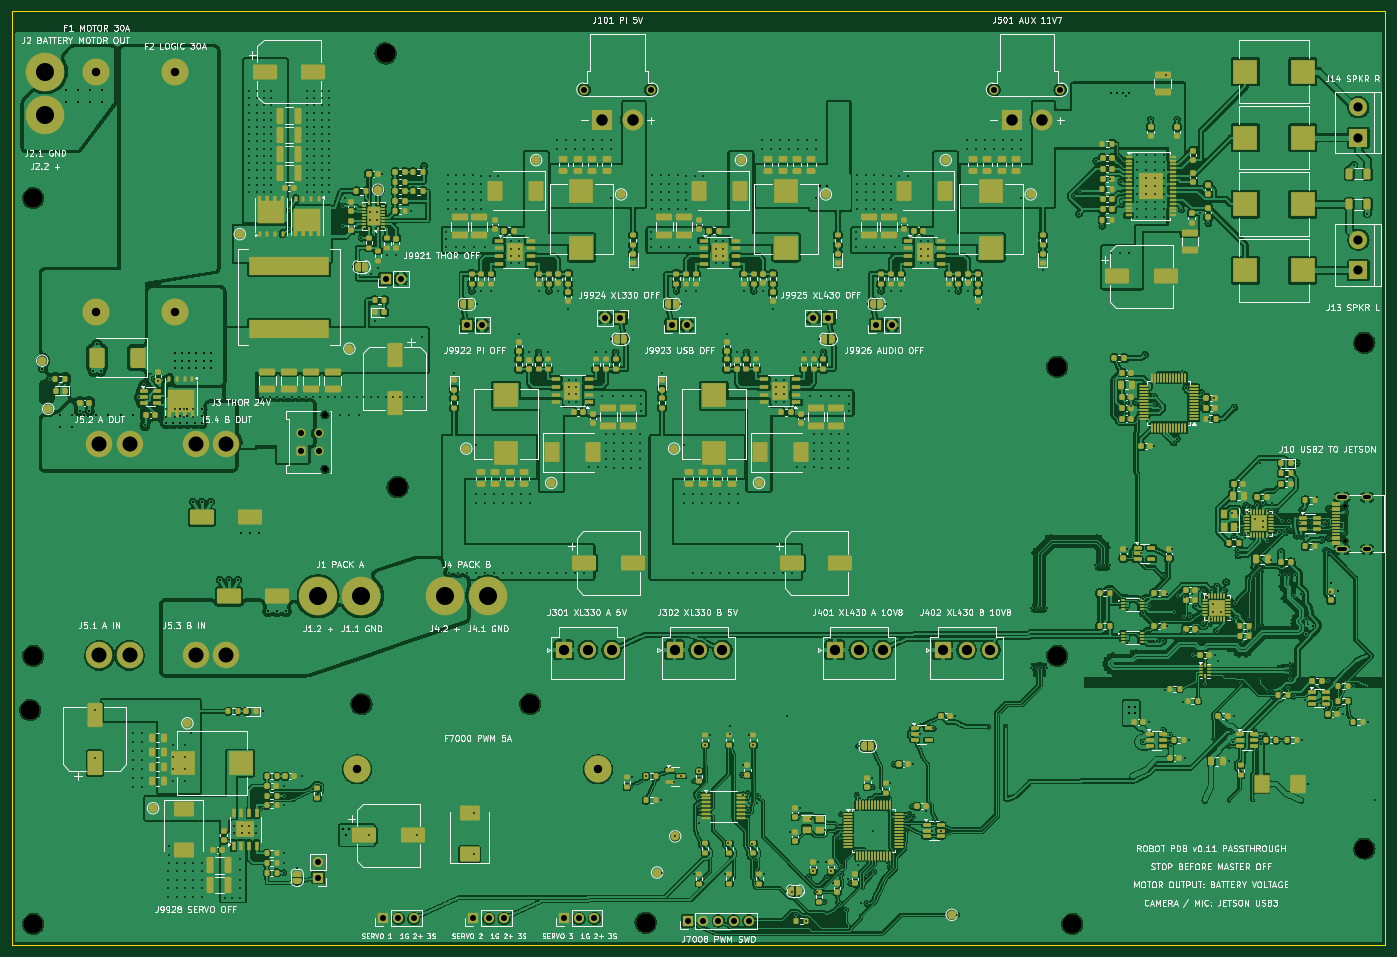
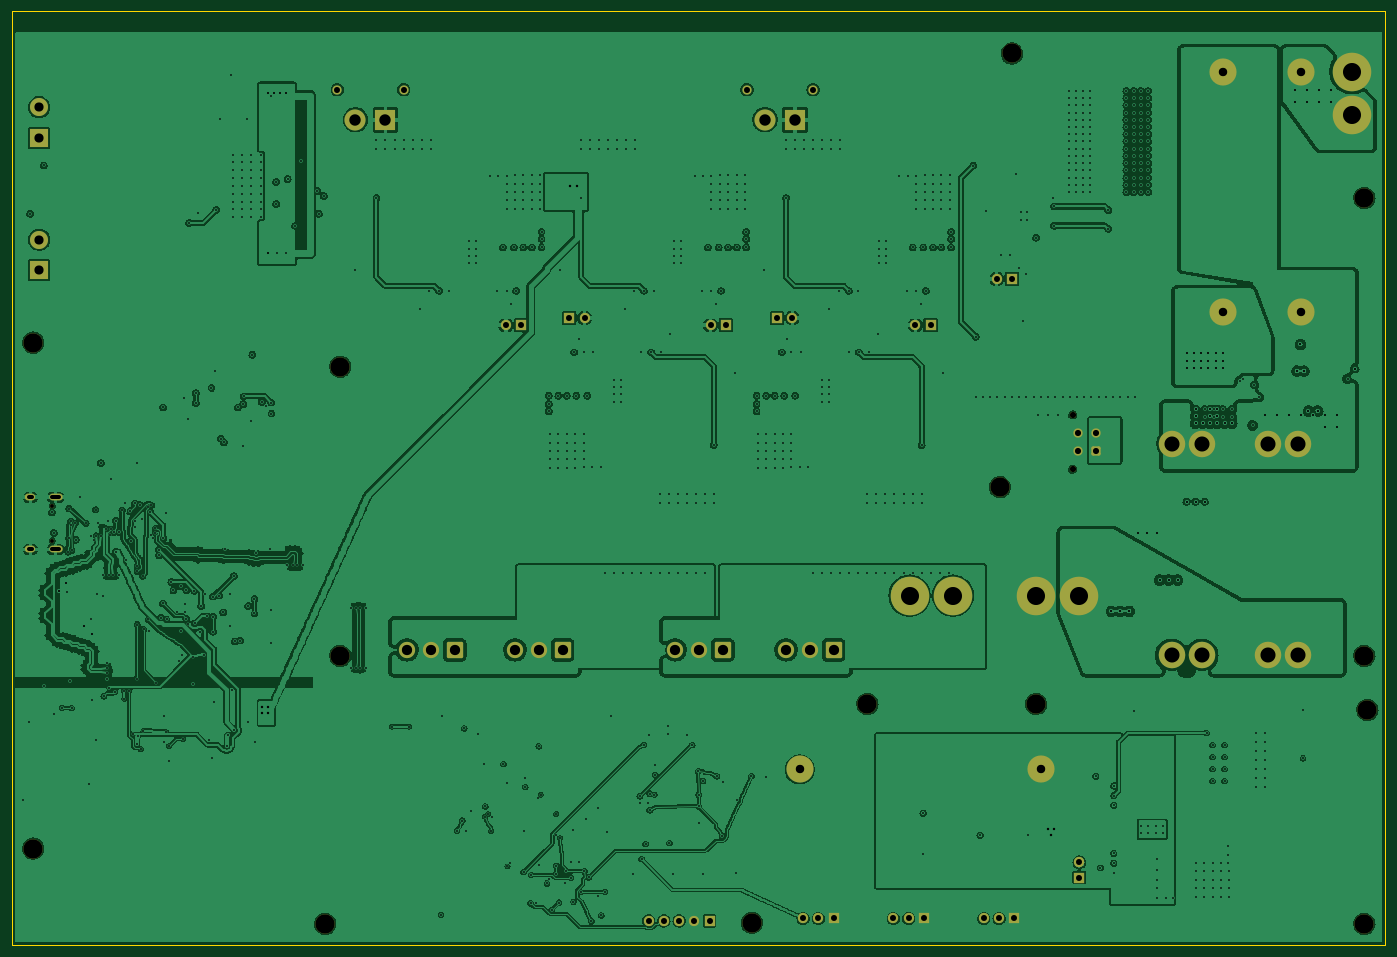
Circuit board: 11 layer files. Board 228.0 x 155.0 mm.
- bottom_copper: robot_pdb-B_Cu.gbl (859484 bytes)
- bottom_mask: robot_pdb-B_Mask.gbs (5154 bytes)
- paste: robot_pdb-B_Paste.gbp (480 bytes)
- bottom_silk: robot_pdb-B_Silkscreen.gbo (5164 bytes)
- outline: robot_pdb-Edge_Cuts.gm1 (589 bytes)
- top_copper: robot_pdb-F_Cu.gtl (1424233 bytes)
- top_mask: robot_pdb-F_Mask.gts (43507 bytes)
- paste: robot_pdb-F_Paste.gtp (37728 bytes)
- top_silk: robot_pdb-F_Silkscreen.gto (318738 bytes)
- drill: robot_pdb-NPTH.drl (729 bytes)
- drill: robot_pdb-PTH.drl (16140 bytes)

=== bottom_copper: robot_pdb-B_Cu.gbl (859484 bytes, source omitted) ===
=== bottom_mask: robot_pdb-B_Mask.gbs ===
%TF.GenerationSoftware,KiCad,Pcbnew,7.0.11+dfsg-1build4*%
%TF.CreationDate,2026-11-10T12:17:17-08:00*%
%TF.ProjectId,robot_pdb,726f626f-745f-4706-9462-2e6b69636164,rev?*%
%TF.SameCoordinates,Original*%
%TF.FileFunction,Soldermask,Bot*%
%TF.FilePolarity,Negative*%
%FSLAX46Y46*%
G04 Gerber Fmt 4.6, Leading zero omitted, Abs format (unit mm)*
G04 Created by KiCad (PCBNEW 7.0.11+dfsg-1build4) date 2026-11-10 12:17:17*
%MOMM*%
%LPD*%
G01*
G04 APERTURE LIST*
G04 Aperture macros list*
%AMRoundRect*
0 Rectangle with rounded corners*
0 $1 Rounding radius*
0 $2 $3 $4 $5 $6 $7 $8 $9 X,Y pos of 4 corners*
0 Add a 4 corners polygon primitive as box body*
4,1,4,$2,$3,$4,$5,$6,$7,$8,$9,$2,$3,0*
0 Add four circle primitives for the rounded corners*
1,1,$1+$1,$2,$3*
1,1,$1+$1,$4,$5*
1,1,$1+$1,$6,$7*
1,1,$1+$1,$8,$9*
0 Add four rect primitives between the rounded corners*
20,1,$1+$1,$2,$3,$4,$5,0*
20,1,$1+$1,$4,$5,$6,$7,0*
20,1,$1+$1,$6,$7,$8,$9,0*
20,1,$1+$1,$8,$9,$2,$3,0*%
G04 Aperture macros list end*
%ADD10R,1.700000X1.700000*%
%ADD11O,1.700000X1.700000*%
%ADD12C,3.200000*%
%ADD13R,3.000000X3.000000*%
%ADD14C,3.000000*%
%ADD15C,1.520000*%
%ADD16R,3.500000X3.500000*%
%ADD17C,3.500000*%
%ADD18C,4.500000*%
%ADD19RoundRect,0.250001X-1.099999X-1.099999X1.099999X-1.099999X1.099999X1.099999X-1.099999X1.099999X0*%
%ADD20C,2.700000*%
%ADD21C,6.400000*%
%ADD22C,0.650000*%
%ADD23O,2.220000X1.120000*%
%ADD24O,1.720000X1.120000*%
%ADD25C,1.020000*%
%ADD26RoundRect,0.256667X0.513333X-0.513333X0.513333X0.513333X-0.513333X0.513333X-0.513333X-0.513333X0*%
%ADD27C,1.540000*%
%ADD28C,4.400000*%
G04 APERTURE END LIST*
D10*
%TO.C,J7006*%
X91600000Y-150600000D03*
D11*
X94140000Y-150600000D03*
X96680000Y-150600000D03*
%TD*%
D12*
%TO.C,H6*%
X224500000Y-139000000D03*
%TD*%
D13*
%TO.C,J13*%
X223500000Y-43000000D03*
D14*
X223500000Y-37920000D03*
%TD*%
D13*
%TO.C,J14*%
X223500000Y-21000000D03*
D14*
X223500000Y-15920000D03*
%TD*%
D15*
%TO.C,J501*%
X163000000Y-13000000D03*
X174000000Y-13000000D03*
D16*
X166000000Y-18000000D03*
D17*
X171000000Y-18000000D03*
%TD*%
D18*
%TO.C,F1*%
X14000000Y-10000000D03*
X14000000Y-50000000D03*
%TD*%
D12*
%TO.C,H7004*%
X176000000Y-151500000D03*
%TD*%
D19*
%TO.C,J301*%
X91600000Y-106000000D03*
D20*
X95560000Y-106000000D03*
X99520000Y-106000000D03*
%TD*%
D12*
%TO.C,H9911*%
X86000000Y-115000000D03*
%TD*%
D10*
%TO.C,J9923*%
X109500000Y-52100000D03*
D11*
X112040000Y-52100000D03*
%TD*%
D12*
%TO.C,H7*%
X224500000Y-55000000D03*
%TD*%
D10*
%TO.C,J9922*%
X75500000Y-52100000D03*
D11*
X78040000Y-52100000D03*
%TD*%
D12*
%TO.C,H3*%
X3500000Y-107000000D03*
%TD*%
%TO.C,H9912*%
X64000000Y-79000000D03*
%TD*%
D10*
%TO.C,J9925*%
X135500000Y-50900000D03*
D11*
X132960000Y-50900000D03*
%TD*%
D21*
%TO.C,J2*%
X5500000Y-10000000D03*
X5500000Y-17200000D03*
%TD*%
%TO.C,J4*%
X79000000Y-97000000D03*
X71800000Y-97000000D03*
%TD*%
D22*
%TO.C,J10*%
X221300000Y-87890000D03*
X221300000Y-82110000D03*
D23*
X220770000Y-89320000D03*
D24*
X224950000Y-89320000D03*
D23*
X220770000Y-80680000D03*
D24*
X224950000Y-80680000D03*
%TD*%
D25*
%TO.C,J3*%
X51940000Y-76000000D03*
X51940000Y-67000000D03*
D26*
X48000000Y-73000000D03*
D27*
X48000000Y-70000000D03*
X51000000Y-73000000D03*
X51000000Y-70000000D03*
%TD*%
D21*
%TO.C,J1*%
X58000000Y-97000000D03*
X50800000Y-97000000D03*
%TD*%
D10*
%TO.C,J9921*%
X62000000Y-44400000D03*
D11*
X64540000Y-44400000D03*
%TD*%
D12*
%TO.C,H2*%
X62000000Y-7000000D03*
%TD*%
D10*
%TO.C,J9926*%
X143500000Y-52100000D03*
D11*
X146040000Y-52100000D03*
%TD*%
D15*
%TO.C,J101*%
X95000000Y-13000000D03*
X106000000Y-13000000D03*
D16*
X98000000Y-18000000D03*
D17*
X103000000Y-18000000D03*
%TD*%
D12*
%TO.C,H7001*%
X3000000Y-116000000D03*
%TD*%
%TO.C,H1*%
X3500000Y-31000000D03*
%TD*%
D10*
%TO.C,J9928*%
X50799999Y-143800000D03*
D11*
X50799999Y-141260000D03*
%TD*%
D28*
%TO.C,J5*%
X14500000Y-106940000D03*
X19500000Y-106940000D03*
X14500000Y-71760000D03*
X19500000Y-71760000D03*
X30500000Y-106940000D03*
X35500000Y-106940000D03*
X30500000Y-71760000D03*
X35500000Y-71760000D03*
%TD*%
D10*
%TO.C,J7004*%
X61600000Y-150600000D03*
D11*
X64140000Y-150600000D03*
X66680000Y-150600000D03*
%TD*%
D18*
%TO.C,F2*%
X27000000Y-50000000D03*
X27000000Y-10000000D03*
%TD*%
D12*
%TO.C,H7003*%
X3500000Y-151500000D03*
%TD*%
D18*
%TO.C,F7000*%
X97250000Y-125849999D03*
X57250000Y-125849999D03*
%TD*%
D10*
%TO.C,J7005*%
X76600000Y-150600000D03*
D11*
X79140000Y-150600000D03*
X81680000Y-150600000D03*
%TD*%
D19*
%TO.C,J302*%
X110000000Y-106000000D03*
D20*
X113960000Y-106000000D03*
X117920000Y-106000000D03*
%TD*%
D10*
%TO.C,J9924*%
X101000000Y-50900000D03*
D11*
X98460000Y-50900000D03*
%TD*%
D12*
%TO.C,H5*%
X173500000Y-59000000D03*
%TD*%
%TO.C,H4*%
X173500000Y-107000000D03*
%TD*%
D19*
%TO.C,J401*%
X136600000Y-106000000D03*
D20*
X140560000Y-106000000D03*
X144520000Y-106000000D03*
%TD*%
D19*
%TO.C,J402*%
X154500000Y-106000000D03*
D20*
X158460000Y-106000000D03*
X162420000Y-106000000D03*
%TD*%
D12*
%TO.C,H7002*%
X105170000Y-151300000D03*
%TD*%
%TO.C,H9910*%
X58000000Y-115000000D03*
%TD*%
D10*
%TO.C,J7008*%
X112170000Y-151000000D03*
D11*
X114710000Y-151000000D03*
X117250000Y-151000000D03*
X119790000Y-151000000D03*
X122330000Y-151000000D03*
%TD*%
M02*

=== paste: robot_pdb-B_Paste.gbp ===
%TF.GenerationSoftware,KiCad,Pcbnew,7.0.11+dfsg-1build4*%
%TF.CreationDate,2026-11-10T12:17:17-08:00*%
%TF.ProjectId,robot_pdb,726f626f-745f-4706-9462-2e6b69636164,rev?*%
%TF.SameCoordinates,Original*%
%TF.FileFunction,Paste,Bot*%
%TF.FilePolarity,Positive*%
%FSLAX46Y46*%
G04 Gerber Fmt 4.6, Leading zero omitted, Abs format (unit mm)*
G04 Created by KiCad (PCBNEW 7.0.11+dfsg-1build4) date 2026-11-10 12:17:17*
%MOMM*%
%LPD*%
G01*
G04 APERTURE LIST*
G04 APERTURE END LIST*
M02*

=== bottom_silk: robot_pdb-B_Silkscreen.gbo ===
%TF.GenerationSoftware,KiCad,Pcbnew,7.0.11+dfsg-1build4*%
%TF.CreationDate,2026-11-10T12:17:17-08:00*%
%TF.ProjectId,robot_pdb,726f626f-745f-4706-9462-2e6b69636164,rev?*%
%TF.SameCoordinates,Original*%
%TF.FileFunction,Legend,Bot*%
%TF.FilePolarity,Positive*%
%FSLAX46Y46*%
G04 Gerber Fmt 4.6, Leading zero omitted, Abs format (unit mm)*
G04 Created by KiCad (PCBNEW 7.0.11+dfsg-1build4) date 2026-11-10 12:17:17*
%MOMM*%
%LPD*%
G01*
G04 APERTURE LIST*
G04 Aperture macros list*
%AMRoundRect*
0 Rectangle with rounded corners*
0 $1 Rounding radius*
0 $2 $3 $4 $5 $6 $7 $8 $9 X,Y pos of 4 corners*
0 Add a 4 corners polygon primitive as box body*
4,1,4,$2,$3,$4,$5,$6,$7,$8,$9,$2,$3,0*
0 Add four circle primitives for the rounded corners*
1,1,$1+$1,$2,$3*
1,1,$1+$1,$4,$5*
1,1,$1+$1,$6,$7*
1,1,$1+$1,$8,$9*
0 Add four rect primitives between the rounded corners*
20,1,$1+$1,$2,$3,$4,$5,0*
20,1,$1+$1,$4,$5,$6,$7,0*
20,1,$1+$1,$6,$7,$8,$9,0*
20,1,$1+$1,$8,$9,$2,$3,0*%
G04 Aperture macros list end*
%ADD10R,1.700000X1.700000*%
%ADD11O,1.700000X1.700000*%
%ADD12C,3.200000*%
%ADD13R,3.000000X3.000000*%
%ADD14C,3.000000*%
%ADD15C,1.520000*%
%ADD16R,3.500000X3.500000*%
%ADD17C,3.500000*%
%ADD18C,4.500000*%
%ADD19RoundRect,0.250001X-1.099999X-1.099999X1.099999X-1.099999X1.099999X1.099999X-1.099999X1.099999X0*%
%ADD20C,2.700000*%
%ADD21C,6.400000*%
%ADD22C,0.650000*%
%ADD23O,2.220000X1.120000*%
%ADD24O,1.720000X1.120000*%
%ADD25C,1.020000*%
%ADD26RoundRect,0.256667X0.513333X-0.513333X0.513333X0.513333X-0.513333X0.513333X-0.513333X-0.513333X0*%
%ADD27C,1.540000*%
%ADD28C,4.400000*%
G04 APERTURE END LIST*
%LPC*%
D10*
%TO.C,J7006*%
X91600000Y-150600000D03*
D11*
X94140000Y-150600000D03*
X96680000Y-150600000D03*
%TD*%
D12*
%TO.C,H6*%
X224500000Y-139000000D03*
%TD*%
D13*
%TO.C,J13*%
X223500000Y-43000000D03*
D14*
X223500000Y-37920000D03*
%TD*%
D13*
%TO.C,J14*%
X223500000Y-21000000D03*
D14*
X223500000Y-15920000D03*
%TD*%
D15*
%TO.C,J501*%
X163000000Y-13000000D03*
X174000000Y-13000000D03*
D16*
X166000000Y-18000000D03*
D17*
X171000000Y-18000000D03*
%TD*%
D18*
%TO.C,F1*%
X14000000Y-10000000D03*
X14000000Y-50000000D03*
%TD*%
D12*
%TO.C,H7004*%
X176000000Y-151500000D03*
%TD*%
D19*
%TO.C,J301*%
X91600000Y-106000000D03*
D20*
X95560000Y-106000000D03*
X99520000Y-106000000D03*
%TD*%
D12*
%TO.C,H9911*%
X86000000Y-115000000D03*
%TD*%
D10*
%TO.C,J9923*%
X109500000Y-52100000D03*
D11*
X112040000Y-52100000D03*
%TD*%
D12*
%TO.C,H7*%
X224500000Y-55000000D03*
%TD*%
D10*
%TO.C,J9922*%
X75500000Y-52100000D03*
D11*
X78040000Y-52100000D03*
%TD*%
D12*
%TO.C,H3*%
X3500000Y-107000000D03*
%TD*%
%TO.C,H9912*%
X64000000Y-79000000D03*
%TD*%
D10*
%TO.C,J9925*%
X135500000Y-50900000D03*
D11*
X132960000Y-50900000D03*
%TD*%
D21*
%TO.C,J2*%
X5500000Y-10000000D03*
X5500000Y-17200000D03*
%TD*%
%TO.C,J4*%
X79000000Y-97000000D03*
X71800000Y-97000000D03*
%TD*%
D22*
%TO.C,J10*%
X221300000Y-87890000D03*
X221300000Y-82110000D03*
D23*
X220770000Y-89320000D03*
D24*
X224950000Y-89320000D03*
D23*
X220770000Y-80680000D03*
D24*
X224950000Y-80680000D03*
%TD*%
D25*
%TO.C,J3*%
X51940000Y-76000000D03*
X51940000Y-67000000D03*
D26*
X48000000Y-73000000D03*
D27*
X48000000Y-70000000D03*
X51000000Y-73000000D03*
X51000000Y-70000000D03*
%TD*%
D21*
%TO.C,J1*%
X58000000Y-97000000D03*
X50800000Y-97000000D03*
%TD*%
D10*
%TO.C,J9921*%
X62000000Y-44400000D03*
D11*
X64540000Y-44400000D03*
%TD*%
D12*
%TO.C,H2*%
X62000000Y-7000000D03*
%TD*%
D10*
%TO.C,J9926*%
X143500000Y-52100000D03*
D11*
X146040000Y-52100000D03*
%TD*%
D15*
%TO.C,J101*%
X95000000Y-13000000D03*
X106000000Y-13000000D03*
D16*
X98000000Y-18000000D03*
D17*
X103000000Y-18000000D03*
%TD*%
D12*
%TO.C,H7001*%
X3000000Y-116000000D03*
%TD*%
%TO.C,H1*%
X3500000Y-31000000D03*
%TD*%
D10*
%TO.C,J9928*%
X50799999Y-143800000D03*
D11*
X50799999Y-141260000D03*
%TD*%
D28*
%TO.C,J5*%
X14500000Y-106940000D03*
X19500000Y-106940000D03*
X14500000Y-71760000D03*
X19500000Y-71760000D03*
X30500000Y-106940000D03*
X35500000Y-106940000D03*
X30500000Y-71760000D03*
X35500000Y-71760000D03*
%TD*%
D10*
%TO.C,J7004*%
X61600000Y-150600000D03*
D11*
X64140000Y-150600000D03*
X66680000Y-150600000D03*
%TD*%
D18*
%TO.C,F2*%
X27000000Y-50000000D03*
X27000000Y-10000000D03*
%TD*%
D12*
%TO.C,H7003*%
X3500000Y-151500000D03*
%TD*%
D18*
%TO.C,F7000*%
X97250000Y-125849999D03*
X57250000Y-125849999D03*
%TD*%
D10*
%TO.C,J7005*%
X76600000Y-150600000D03*
D11*
X79140000Y-150600000D03*
X81680000Y-150600000D03*
%TD*%
D19*
%TO.C,J302*%
X110000000Y-106000000D03*
D20*
X113960000Y-106000000D03*
X117920000Y-106000000D03*
%TD*%
D10*
%TO.C,J9924*%
X101000000Y-50900000D03*
D11*
X98460000Y-50900000D03*
%TD*%
D12*
%TO.C,H5*%
X173500000Y-59000000D03*
%TD*%
%TO.C,H4*%
X173500000Y-107000000D03*
%TD*%
D19*
%TO.C,J401*%
X136600000Y-106000000D03*
D20*
X140560000Y-106000000D03*
X144520000Y-106000000D03*
%TD*%
D19*
%TO.C,J402*%
X154500000Y-106000000D03*
D20*
X158460000Y-106000000D03*
X162420000Y-106000000D03*
%TD*%
D12*
%TO.C,H7002*%
X105170000Y-151300000D03*
%TD*%
%TO.C,H9910*%
X58000000Y-115000000D03*
%TD*%
D10*
%TO.C,J7008*%
X112170000Y-151000000D03*
D11*
X114710000Y-151000000D03*
X117250000Y-151000000D03*
X119790000Y-151000000D03*
X122330000Y-151000000D03*
%TD*%
%LPD*%
M02*

=== outline: robot_pdb-Edge_Cuts.gm1 ===
%TF.GenerationSoftware,KiCad,Pcbnew,7.0.11+dfsg-1build4*%
%TF.CreationDate,2026-11-10T12:17:17-08:00*%
%TF.ProjectId,robot_pdb,726f626f-745f-4706-9462-2e6b69636164,rev?*%
%TF.SameCoordinates,Original*%
%TF.FileFunction,Profile,NP*%
%FSLAX46Y46*%
G04 Gerber Fmt 4.6, Leading zero omitted, Abs format (unit mm)*
G04 Created by KiCad (PCBNEW 7.0.11+dfsg-1build4) date 2026-11-10 12:17:17*
%MOMM*%
%LPD*%
G01*
G04 APERTURE LIST*
%TA.AperFunction,Profile*%
%ADD10C,0.100000*%
%TD*%
G04 APERTURE END LIST*
D10*
X0Y0D02*
X228000000Y0D01*
X228000000Y-155000000D01*
X0Y-155000000D01*
X0Y0D01*
M02*

=== top_copper: robot_pdb-F_Cu.gtl (1424233 bytes, source omitted) ===
=== top_mask: robot_pdb-F_Mask.gts (43507 bytes, source omitted) ===
=== paste: robot_pdb-F_Paste.gtp (37728 bytes, source omitted) ===
=== top_silk: robot_pdb-F_Silkscreen.gto (318738 bytes, source omitted) ===
=== drill: robot_pdb-NPTH.drl ===
M48
; DRILL file {KiCad 7.0.11+dfsg-1build4} date Tue 10 Nov 2026 12:17:18 PM PST
; FORMAT={-:-/ absolute / metric / decimal}
; #@! TF.CreationDate,2026-11-10T12:17:18-08:00
; #@! TF.GenerationSoftware,Kicad,Pcbnew,7.0.11+dfsg-1build4
; #@! TF.FileFunction,NonPlated,1,4,NPTH
FMAT,2
METRIC
; #@! TA.AperFunction,NonPlated,NPTH,ComponentDrill
T1C0.650
; #@! TA.AperFunction,NonPlated,NPTH,ComponentDrill
T2C1.020
; #@! TA.AperFunction,NonPlated,NPTH,ComponentDrill
T3C3.200
%
G90
G05
T1
X221.3Y-82.11
X221.3Y-87.89
T2
X51.94Y-67.0
X51.94Y-76.0
T3
X3.0Y-116.0
X3.5Y-31.0
X3.5Y-107.0
X3.5Y-151.5
X58.0Y-115.0
X62.0Y-7.0
X64.0Y-79.0
X86.0Y-115.0
X105.17Y-151.3
X173.5Y-59.0
X173.5Y-107.0
X176.0Y-151.5
X224.5Y-55.0
X224.5Y-139.0
M30

=== drill: robot_pdb-PTH.drl (16140 bytes, source omitted) ===
